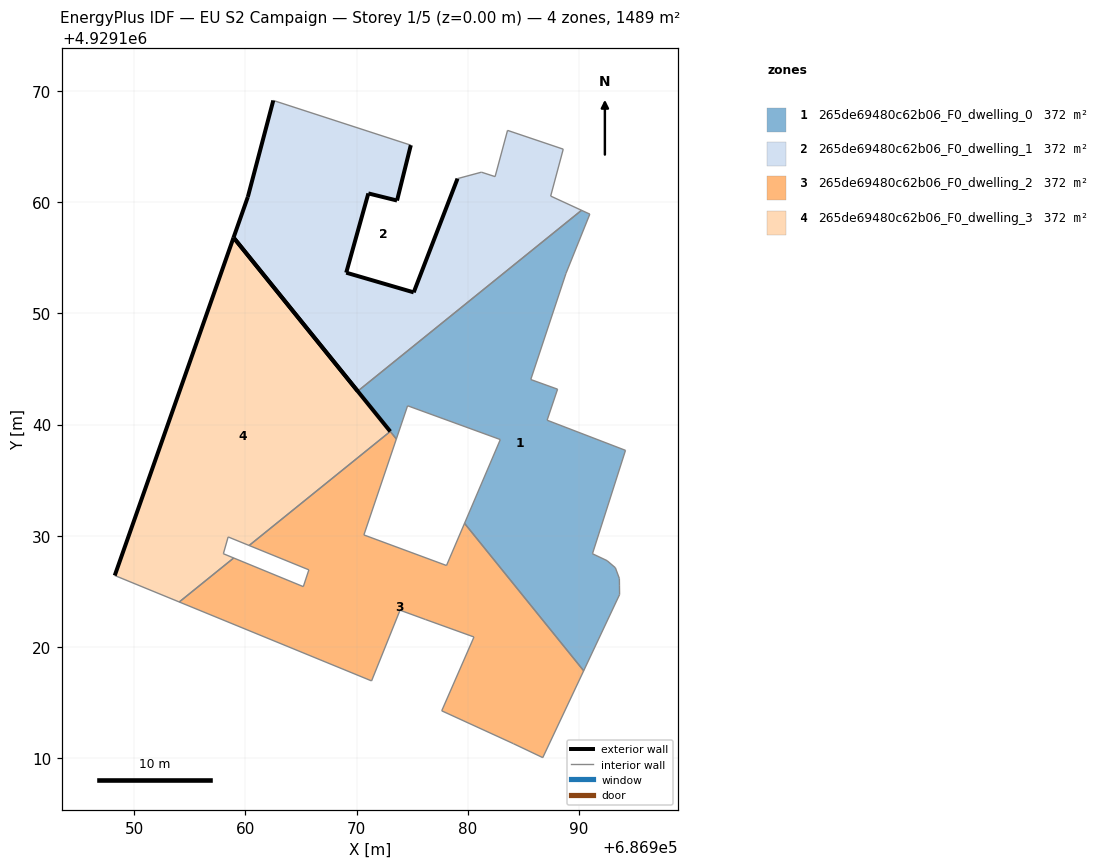
=== STOREY PLAN SPEC (per zone: floor XY polygon, exterior-wall plan segments, windows/doors) ===
zone 1: 265de69480c62b06_F0_dwelling_0  (372.1 m²)
  floor: (686990.42, 4929117.85) (686993.65, 4929124.71) (686993.64, 4929125.49) (686993.63, 4929126.15) (686993.27, 4929127.12) (686992.52, 4929127.76) (686991.21, 4929128.38) (686994.18, 4929137.68) (686987.13, 4929140.39) (686988.07, 4929143.18) (686985.66, 4929144.05) (686988.82, 4929153.58) (686990.97, 4929158.92) (686990.22, 4929159.27) (686970.09, 4929143.00) (686973.57, 4929138.70) (686974.58, 4929141.69) (686982.92, 4929138.65) (686979.70, 4929131.11)
  interior walls: 19
zone 2: 265de69480c62b06_F0_dwelling_1  (372.1 m²)
  floor: (686990.22, 4929159.27) (686987.45, 4929160.55) (686988.58, 4929164.77) (686983.57, 4929166.46) (686982.45, 4929162.30) (686981.22, 4929162.70) (686979.07, 4929162.12) (686975.13, 4929151.89) (686969.06, 4929153.66) (686971.05, 4929160.79) (686973.63, 4929160.15) (686974.87, 4929165.13) (686962.50, 4929169.15) (686960.21, 4929160.47) (686958.93, 4929156.82) (686970.09, 4929143.00)
  exterior wall: (686974.87, 4929165.13) – (686973.63, 4929160.15)  [5.1 m]
  exterior wall: (686973.63, 4929160.15) – (686971.05, 4929160.79)  [2.7 m]
  exterior wall: (686971.05, 4929160.79) – (686969.06, 4929153.66)  [7.4 m]
  exterior wall: (686969.06, 4929153.66) – (686975.13, 4929151.89)  [6.3 m]
  exterior wall: (686975.13, 4929151.89) – (686979.07, 4929162.12)  [11.0 m]
  exterior wall: (686970.09, 4929143.00) – (686958.93, 4929156.82)  [17.8 m]
  exterior wall: (686958.93, 4929156.82) – (686960.21, 4929160.47)  [3.9 m]
  exterior wall: (686960.21, 4929160.47) – (686962.50, 4929169.15)  [9.0 m]
  interior walls: 8
zone 3: 265de69480c62b06_F0_dwelling_2  (372.1 m²)
  floor: (686986.74, 4929110.04) (686990.42, 4929117.85) (686979.70, 4929131.11) (686978.08, 4929127.32) (686970.65, 4929130.07) (686973.57, 4929138.70) (686973.02, 4929139.38) (686960.33, 4929129.12) (686965.70, 4929126.93) (686965.20, 4929125.42) (686958.94, 4929127.99) (686954.04, 4929124.04) (686971.34, 4929116.94) (686973.90, 4929123.30) (686976.17, 4929122.47) (686980.55, 4929120.89) (686977.65, 4929114.25) (686984.09, 4929111.30)
  interior walls: 18
zone 4: 265de69480c62b06_F0_dwelling_3  (372.1 m²)
  floor: (686960.33, 4929129.12) (686973.02, 4929139.38) (686958.93, 4929156.82) (686948.24, 4929126.42) (686954.04, 4929124.04) (686958.94, 4929127.99) (686958.01, 4929128.38) (686958.44, 4929129.89)
  exterior wall: (686948.24, 4929126.42) – (686958.93, 4929156.82)  [32.2 m]
  exterior wall: (686958.93, 4929156.82) – (686973.02, 4929139.38)  [22.4 m]
  interior walls: 6

=== DERIVED (storey summary) ===
Building: EU S2 Campaign
Storey: 1 of 5  (floor level z = 0.00 m)
Storey gross floor area: 1488.5 m²
Zones on this storey: 4
  - 265de69480c62b06_F0_dwelling_0: floor 372.1 m²
  - 265de69480c62b06_F0_dwelling_1: floor 372.1 m²; exterior wall 63.1 m (189.3 m²); WWR 0.0%
  - 265de69480c62b06_F0_dwelling_2: floor 372.1 m²
  - 265de69480c62b06_F0_dwelling_3: floor 372.1 m²; exterior wall 54.6 m (163.9 m²); WWR 0.0%
Zone adjacency (shared interzone walls):
  - 265de69480c62b06_F0_dwelling_0 ↔ 265de69480c62b06_F0_dwelling_1
  - 265de69480c62b06_F0_dwelling_0 ↔ 265de69480c62b06_F0_dwelling_2
  - 265de69480c62b06_F0_dwelling_2 ↔ 265de69480c62b06_F0_dwelling_3